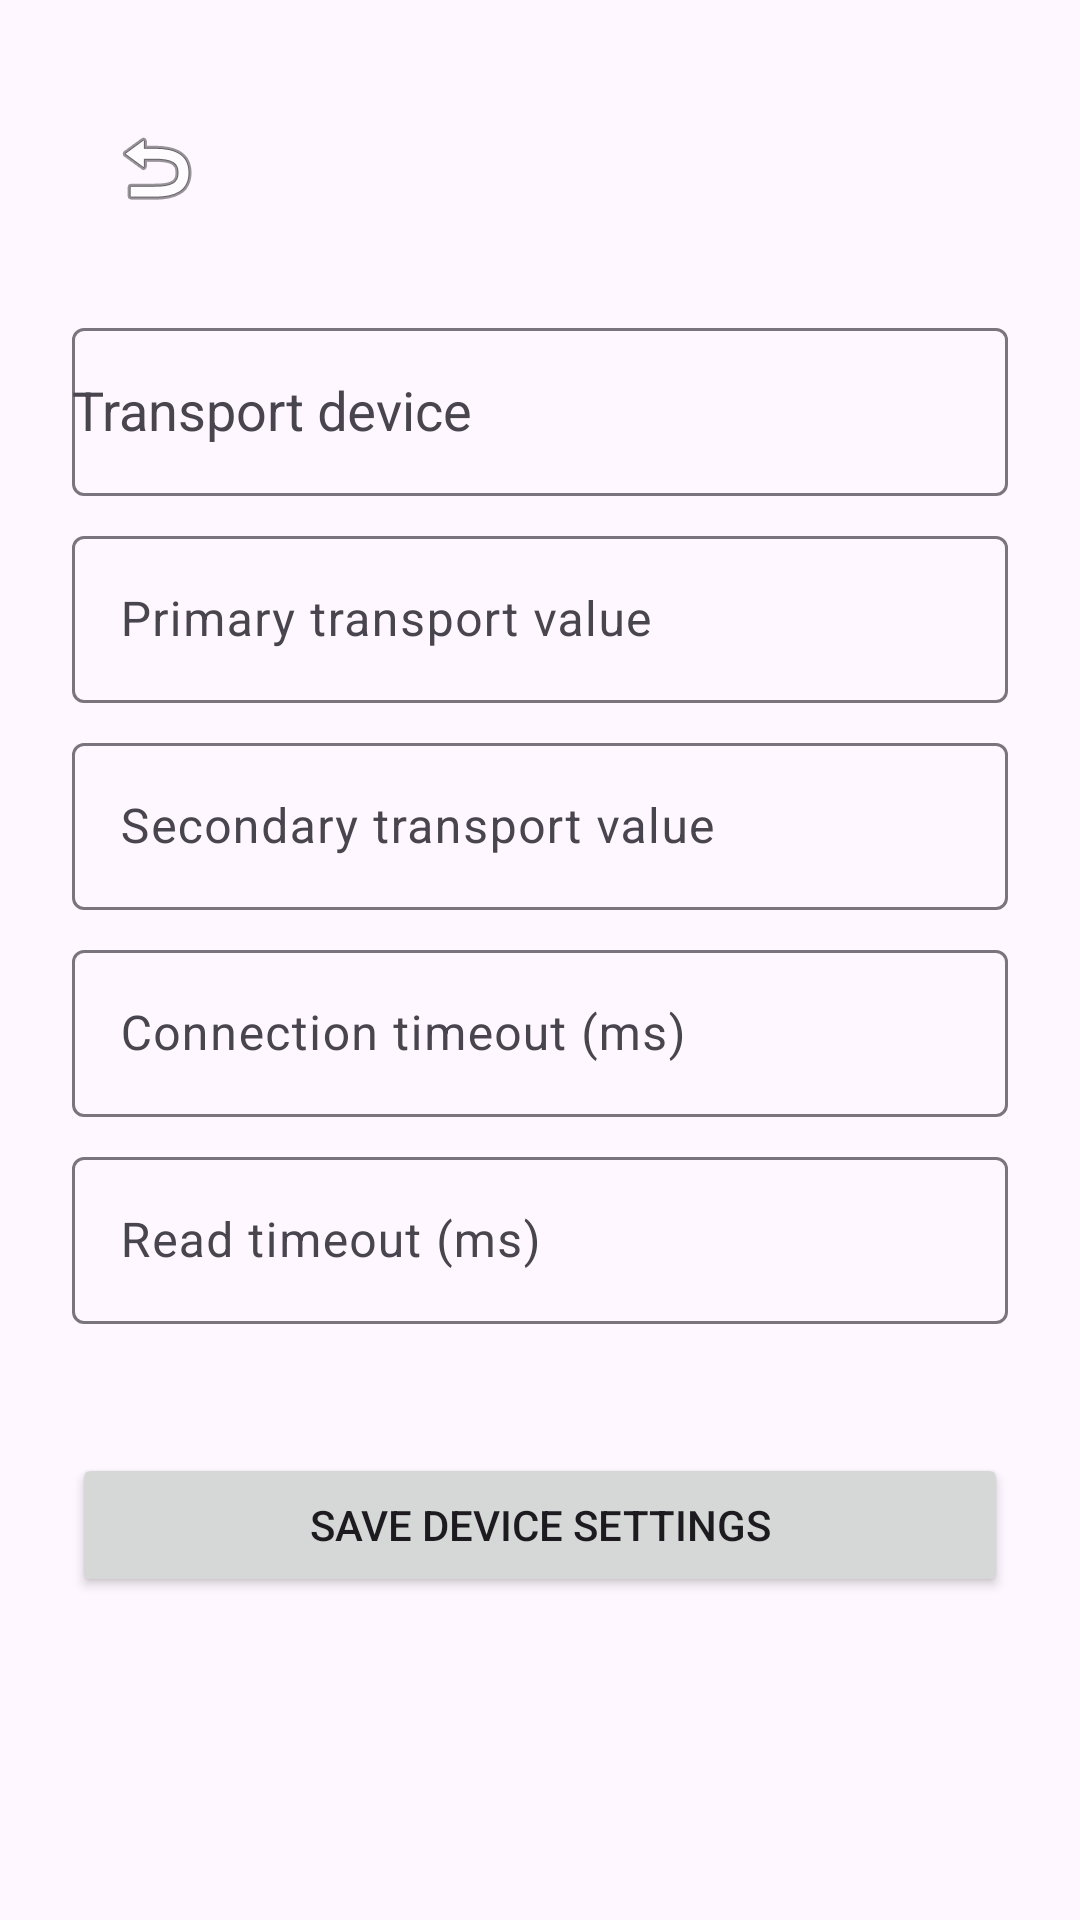

The Android layout XML behind this screen, and the referenced resources:
<!-- AndroidManifest.xml: application theme Theme.EcuForgeApp -->
<!-- res/layout/activity_device_settings.xml -->
<?xml version="1.0" encoding="utf-8"?>
<androidx.core.widget.NestedScrollView xmlns:android="http://schemas.android.com/apk/res/android"
    xmlns:app="http://schemas.android.com/apk/res-auto"
    xmlns:tools="http://schemas.android.com/tools"
    android:layout_width="match_parent"
    android:layout_height="match_parent"
    android:fillViewport="true"
    tools:context=".DeviceSettingsActivity">

    <androidx.constraintlayout.widget.ConstraintLayout
        android:layout_width="match_parent"
        android:layout_height="wrap_content"
        android:padding="24dp">

        <com.google.android.material.appbar.MaterialToolbar
            android:id="@+id/topAppBar"
            android:layout_width="0dp"
            android:layout_height="wrap_content"
            android:title="@string/device_settings_title"
            app:layout_constraintEnd_toEndOf="parent"
            app:layout_constraintStart_toStartOf="parent"
            app:layout_constraintTop_toTopOf="parent"
            app:navigationIcon="@android:drawable/ic_menu_revert" />

        <com.google.android.material.textfield.TextInputLayout
            android:id="@+id/transportSelectorInputLayout"
            android:layout_width="0dp"
            android:layout_height="wrap_content"
            android:layout_marginTop="16dp"
            android:hint="@string/transport_selector_label"
            app:layout_constraintEnd_toEndOf="parent"
            app:layout_constraintStart_toStartOf="parent"
            app:layout_constraintTop_toBottomOf="@id/topAppBar">

            <com.google.android.material.textfield.MaterialAutoCompleteTextView
                android:id="@+id/transportSelectorInput"
                android:layout_width="match_parent"
                android:layout_height="wrap_content"
                android:completionThreshold="1"
                android:inputType="none"
                android:minHeight="56dp"
                android:textSize="18sp" />
        </com.google.android.material.textfield.TextInputLayout>

        <com.google.android.material.textfield.TextInputLayout
            android:id="@+id/transportPrimaryInputLayout"
            android:layout_width="0dp"
            android:layout_height="wrap_content"
            android:layout_marginTop="8dp"
            android:hint="@string/transport_primary_label"
            app:layout_constraintEnd_toEndOf="parent"
            app:layout_constraintStart_toStartOf="parent"
            app:layout_constraintTop_toBottomOf="@id/transportSelectorInputLayout">

            <com.google.android.material.textfield.TextInputEditText
                android:id="@+id/transportPrimaryInput"
                android:layout_width="match_parent"
                android:layout_height="wrap_content"
                android:inputType="text" />
        </com.google.android.material.textfield.TextInputLayout>

        <com.google.android.material.textfield.TextInputLayout
            android:id="@+id/transportSecondaryInputLayout"
            android:layout_width="0dp"
            android:layout_height="wrap_content"
            android:layout_marginTop="8dp"
            android:hint="@string/transport_secondary_label"
            app:layout_constraintEnd_toEndOf="parent"
            app:layout_constraintStart_toStartOf="parent"
            app:layout_constraintTop_toBottomOf="@id/transportPrimaryInputLayout">

            <com.google.android.material.textfield.TextInputEditText
                android:id="@+id/transportSecondaryInput"
                android:layout_width="match_parent"
                android:layout_height="wrap_content"
                android:inputType="number" />
        </com.google.android.material.textfield.TextInputLayout>

        <com.google.android.material.textfield.TextInputLayout
            android:id="@+id/connectTimeoutInputLayout"
            android:layout_width="0dp"
            android:layout_height="wrap_content"
            android:layout_marginTop="8dp"
            android:hint="@string/transport_connect_timeout_label"
            app:layout_constraintEnd_toEndOf="parent"
            app:layout_constraintStart_toStartOf="parent"
            app:layout_constraintTop_toBottomOf="@id/transportSecondaryInputLayout">

            <com.google.android.material.textfield.TextInputEditText
                android:id="@+id/connectTimeoutInput"
                android:layout_width="match_parent"
                android:layout_height="wrap_content"
                android:inputType="number" />
        </com.google.android.material.textfield.TextInputLayout>

        <com.google.android.material.textfield.TextInputLayout
            android:id="@+id/readTimeoutInputLayout"
            android:layout_width="0dp"
            android:layout_height="wrap_content"
            android:layout_marginTop="8dp"
            android:hint="@string/transport_read_timeout_label"
            app:layout_constraintEnd_toEndOf="parent"
            app:layout_constraintStart_toStartOf="parent"
            app:layout_constraintTop_toBottomOf="@id/connectTimeoutInputLayout">

            <com.google.android.material.textfield.TextInputEditText
                android:id="@+id/readTimeoutInput"
                android:layout_width="match_parent"
                android:layout_height="wrap_content"
                android:inputType="number" />
        </com.google.android.material.textfield.TextInputLayout>

        <TextView
            android:id="@+id/statusText"
            android:layout_width="0dp"
            android:layout_height="wrap_content"
            android:layout_marginTop="12dp"
            android:textAppearance="@style/TextAppearance.Material3.BodyMedium"
            app:layout_constraintEnd_toEndOf="parent"
            app:layout_constraintStart_toStartOf="parent"
            app:layout_constraintTop_toBottomOf="@id/readTimeoutInputLayout"
            tools:text="Saved" />

        <Button
            android:id="@+id/saveButton"
            android:layout_width="0dp"
            android:layout_height="wrap_content"
            android:layout_marginTop="12dp"
            android:text="@string/device_settings_save"
            app:layout_constraintEnd_toEndOf="parent"
            app:layout_constraintStart_toStartOf="parent"
            app:layout_constraintTop_toBottomOf="@id/statusText" />

    </androidx.constraintlayout.widget.ConstraintLayout>

</androidx.core.widget.NestedScrollView>
<!-- resources referenced by this layout -->
<resources>
  <string name="device_settings_save">Save device settings</string>
  <string name="device_settings_title">Device settings</string>
  <string name="transport_connect_timeout_label">Connection timeout (ms)</string>
  <string name="transport_primary_label">Primary transport value</string>
  <string name="transport_read_timeout_label">Read timeout (ms)</string>
  <string name="transport_secondary_label">Secondary transport value</string>
  <string name="transport_selector_label">Transport device</string>
  <style name="Theme.EcuForgeApp" parent="Theme.Material3.DayNight.NoActionBar">
          <item name="colorPrimary">@color/md_theme_light_primary</item>
          <item name="colorOnPrimary">@color/md_theme_light_onPrimary</item>
          <item name="android:statusBarColor" tools:targetApi="l">@android:color/transparent</item>
      </style>
  <color name="md_theme_light_primary">#145C72</color>
  <color name="md_theme_light_onPrimary">#FFFFFF</color>
</resources>
